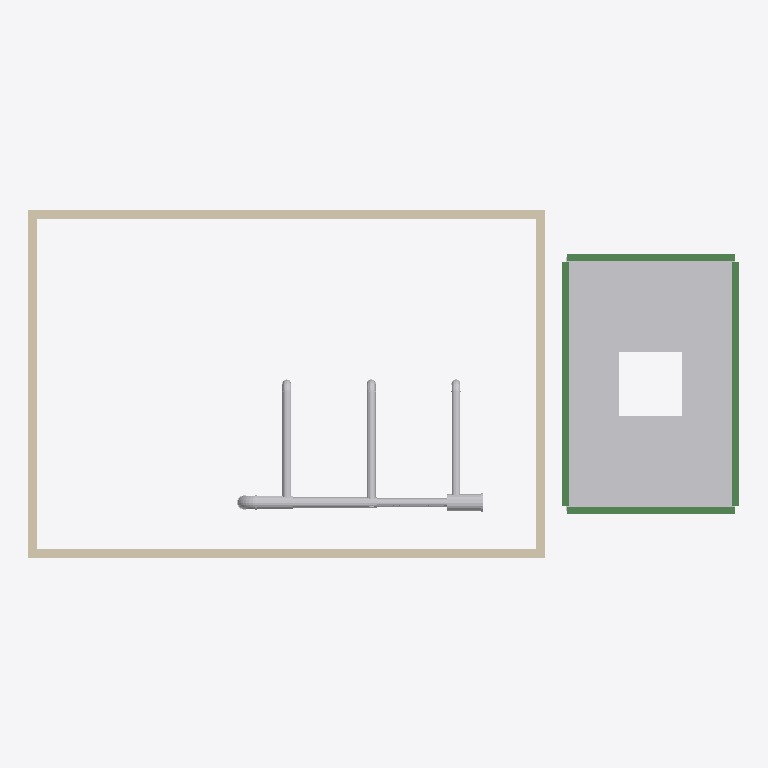
Plan cut of the same IFC building model at storey 'Canopy' (level 3.60 m, cut at 5.00 m), seen from above with north up, elements coloured by IFC class: 16 other elements (light grey), 4 walls (beige), 4 beams (green). Cut surfaces are drawn darker.
Extent 16.8 m × 8.2 m × 4.0 m (x, y, z). Storeys (2): Level 1 at 0.00 m; Canopy at 3.60 m. Elements (44): 12 IfcDuctSegment, 9 IfcDuctFitting, 4 IfcBeam, 4 IfcColumn, 4 IfcOutlet, 4 IfcWall, 3 IfcAirTerminal, 1 IfcDoor, 1 IfcElectricDistributionBoard, 1 IfcStructuralSurfaceMember, 1 IfcUnitaryEquipment.

HEADER;
FILE_DESCRIPTION(('ViewDefinition [CoordinationView]'),'2;1');
FILE_NAME('','2026-11-06T10:20:49',(''),(''),'IfcOpenShell 0.8.0','IfcOpenShell 0.8.0','');
FILE_SCHEMA(('IFC4'));
ENDSEC;
DATA;
#9=IFCPROJECT('1TBjslYD15XAyI7kVHPplI',$,'Project',$,$,$,$,(#8),#5);
#10=IFCSITE('0ts3$DGh15kg9qnWQYRB9t',$,'Site',$,$,$,$,$,.ELEMENT.,$,$,$,$,$);
#12=IFCBUILDING('2z4nWDCN50QAtxg0gdaeb5',$,'Building',$,$,$,$,$,.ELEMENT.,$,$,$);
#14=IFCBUILDINGSTOREY('1tHTsLTon3oBpAnqOt8T36',$,'Level 1',$,$,$,$,$,.ELEMENT.,0.0);
#16=IFCBUILDINGSTOREY('3g3DUergD30u0KsOqOPKg8',$,'Canopy',$,$,#188,$,$,.ELEMENT.,3.6);
#76=IFCSTRUCTURALSURFACEMEMBER('2zV_kIzQX71wS$39ErqzkD',$,$,$,$,$,#2189,.SHELL.,0.1);
#42=IFCWALL('0N3ATV6Xv3LA8px7QD8h2y',$,$,$,$,#230,#243,$,.STANDARD.);
#44=IFCWALL('1ouFSvzfX6MgdCCEgBOOhw',$,$,$,$,#279,#292,$,.STANDARD.);
#45=IFCWALL('0bLJjUzbTC4xP73rk6BVbO',$,$,$,$,#303,#316,$,.STANDARD.);
#43=IFCWALL('0gQsD0Ku9EyQbBB14TrPDu',$,$,$,$,#255,#268,$,.STANDARD.);
#56=IFCBEAM('3Q5qssqhj5YPxl5JpgLryE',$,$,$,'GIRDER',#1443,#1651,$,.BEAM.);
#58=IFCBEAM('22xWgEI0P9APLyaZRSTA6b',$,$,$,'GIRDER',#1865,#2073,$,.BEAM.);
#55=IFCBEAM('3oZY$oN7rEmw_melzlTaMd',$,$,$,'GIRDER',#1231,#1439,$,.BEAM.);
#57=IFCBEAM('0T_T2Lzgb4XP9Sy_mNkY6N',$,$,$,'GIRDER',#1654,#1862,$,.BEAM.);
#110=IFCDUCTSEGMENT('0flzSNNGfCy9ntxtBI0InI',$,$,$,$,#5005,#5095,$,.RIGIDSEGMENT.);
#115=IFCDUCTSEGMENT('0FgpmHkJPBsusIq$WA471S',$,$,$,$,#6270,#6360,$,.RIGIDSEGMENT.);
#120=IFCDUCTSEGMENT('2sq0gF0m1AhuR39lOXgCsz',$,$,$,$,#7535,#7625,$,.RIGIDSEGMENT.);
#109=IFCDUCTSEGMENT('12Q24GeuzB6eEFl6pE14H7',$,$,$,$,#4912,#5002,$,.RIGIDSEGMENT.);
#114=IFCDUCTSEGMENT('27dJtujFjBNwSd11F1pqON',$,$,$,$,#6177,#6267,$,.RIGIDSEGMENT.);
#118=IFCDUCTFITTING('0S0poWqCX2v9sfbVTC75hX',$,'Tee',$,$,#7173,#7439,$,.JUNCTION.);
#108=IFCDUCTFITTING('1qyyn6rrH5M8XUZdmqExcD',$,'Tee',$,$,#4643,#4909,$,.JUNCTION.);
#113=IFCDUCTFITTING('00wQJYq0jDCffQhkPMIRTD',$,'Tee',$,$,#5908,#6174,$,.JUNCTION.);
#103=IFCDUCTFITTING('1h1kV6RbX04PEhCXQY5Acl',$,'Elbow',$,$,#2930,#3644,$,.BEND.);
#106=IFCDUCTSEGMENT('3Y3fZgfovE6x0z8vng8T$2',$,$,$,$,#3833,#3923,$,.RIGIDSEGMENT.);
#119=IFCDUCTSEGMENT('2cyAv0ejPAKgAvGU6kz9mN',$,$,$,$,#7442,#7532,$,.RIGIDSEGMENT.);
#112=IFCDUCTFITTING('08Ac_766zAng1rMh3YLpm7',$,'Elbow',$,$,#5191,#5905,$,.BEND.);
#107=IFCDUCTFITTING('2tuv8HTLP3_w2y_cLTyI5V',$,'Elbow',$,$,#3926,#4640,$,.BEND.);
#117=IFCDUCTFITTING('0RaeRGQfr01BUp1MmP25Q9',$,'Elbow',$,$,#6456,#7170,$,.BEND.);
#122=IFCDUCTFITTING('2HJh32bwv7sAA3MtETh31V',$,'Cap',$,$,#7721,#7811,$,.OBSTRUCTION.);
ENDSEC;
